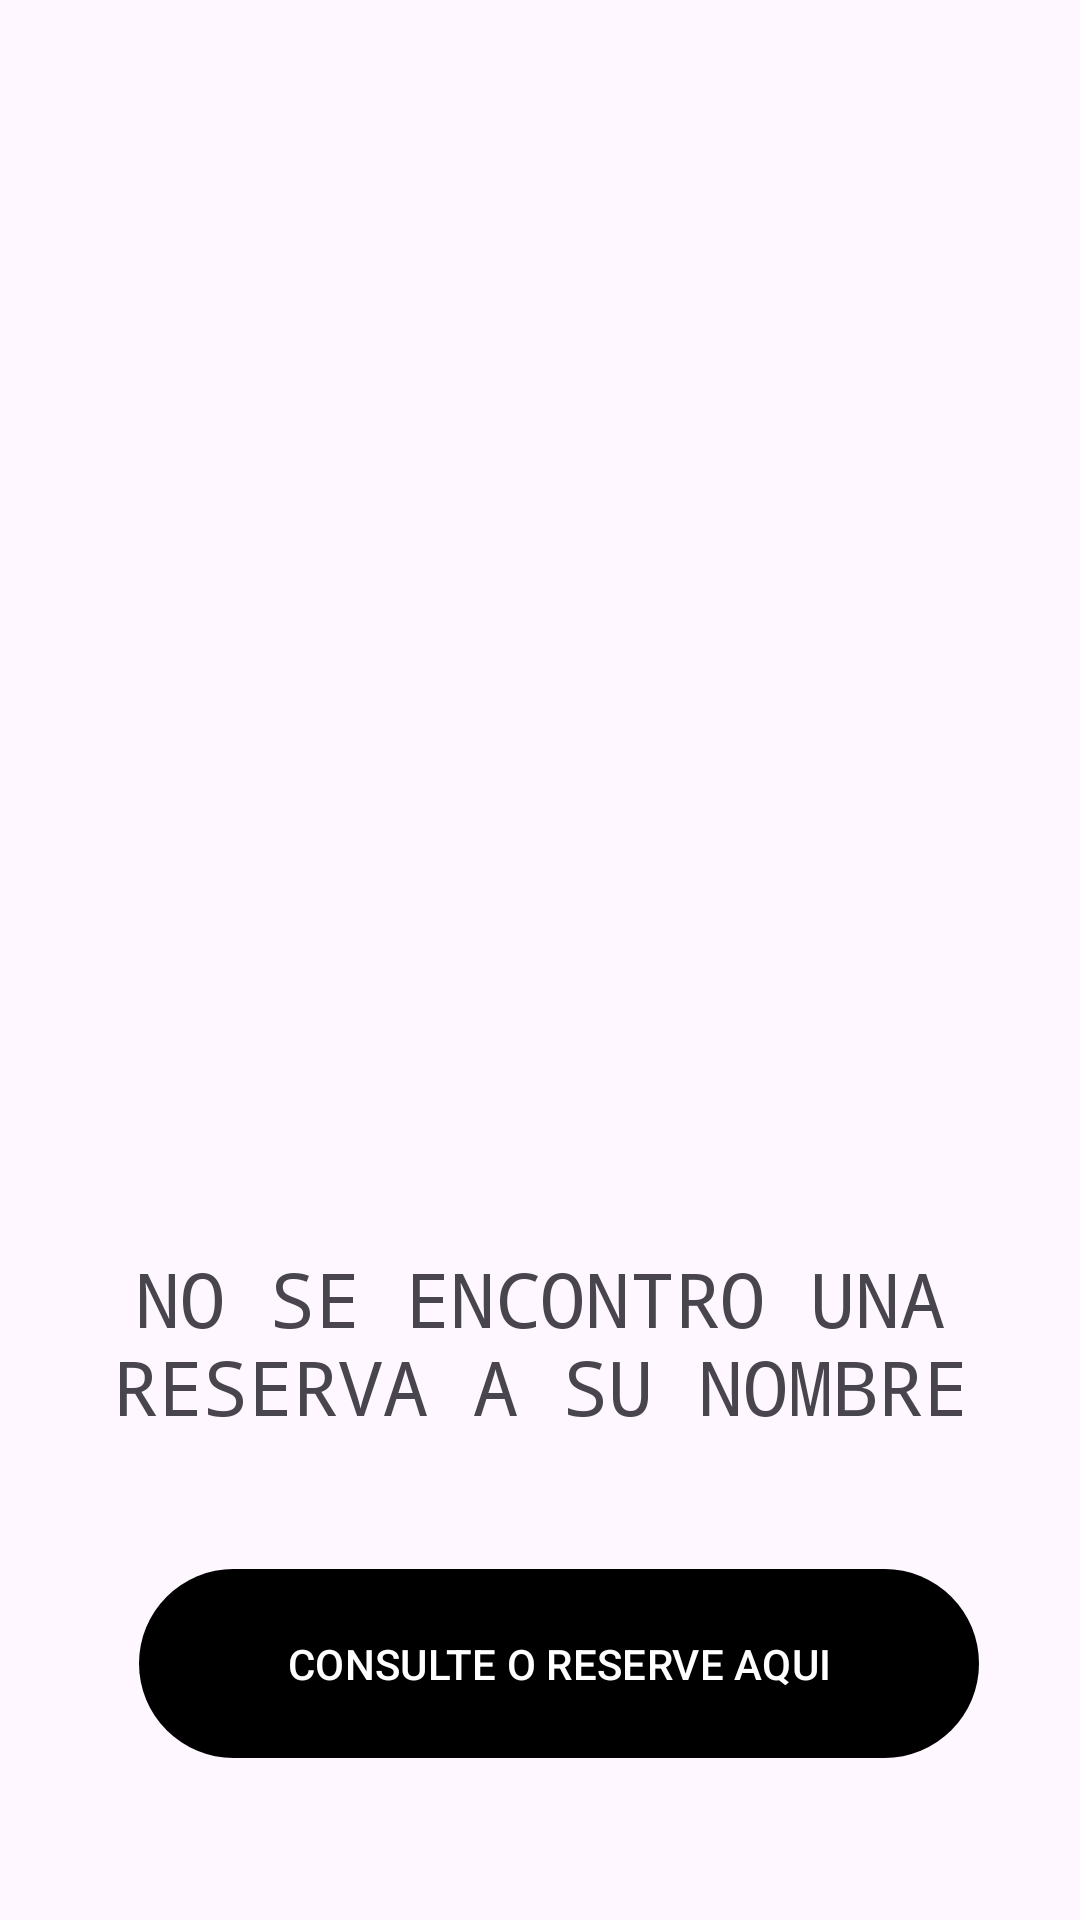

Here is an Android app screen rendered from its layout file. Give the layout XML and the strings, colors and styles it references.
<!-- AndroidManifest.xml: application theme Theme.VALQUIRIAAPP -->
<!-- res/layout/fragment_info_no_reserva.xml -->
<?xml version="1.0" encoding="utf-8"?>
<androidx.constraintlayout.widget.ConstraintLayout xmlns:android="http://schemas.android.com/apk/res/android"
    xmlns:app="http://schemas.android.com/apk/res-auto"
    xmlns:tools="http://schemas.android.com/tools"
    android:id="@+id/frameLayout"
    android:layout_width="match_parent"
    android:layout_height="match_parent"
    tools:context=".ui.servicio_no_reserva.ServicioNoReserva">

    <ImageView
        android:id="@+id/info_no_reserva_img"
        android:layout_width="250dp"
        android:layout_height="321dp"
        android:layout_marginStart="100dp"
        android:layout_marginTop="75dp"
        android:layout_marginEnd="100dp"
        app:layout_constraintEnd_toEndOf="parent"
        app:layout_constraintHorizontal_bias="0.484"
        app:layout_constraintStart_toStartOf="parent"
        app:layout_constraintTop_toTopOf="parent" />

    <TextView
        android:id="@+id/textView10"
        android:layout_width="300dp"
        android:layout_height="95dp"
        android:layout_marginTop="20dp"
        android:fontFamily="monospace"
        android:text="NO SE ENCONTRO UNA RESERVA A SU NOMBRE"
        android:textAlignment="center"
        android:textSize="25sp"
        app:layout_constraintEnd_toEndOf="parent"
        app:layout_constraintStart_toStartOf="parent"
        app:layout_constraintTop_toBottomOf="@+id/info_no_reserva_img" />

    <com.google.android.material.button.MaterialButton
        android:id="@+id/info_no_reserva_button"
        android:layout_width="280dp"
        android:layout_height="71dp"
        android:layout_marginTop="8dp"
        android:text="CONSULTE O RESERVE AQUI"
        app:layout_constraintEnd_toEndOf="parent"
        app:layout_constraintHorizontal_bias="0.58"
        app:layout_constraintStart_toStartOf="parent"
        app:layout_constraintTop_toBottomOf="@+id/textView10" />
</androidx.constraintlayout.widget.ConstraintLayout>
<!-- resources referenced by this layout -->
<resources>
  <style name="Theme.VALQUIRIAAPP" parent="Theme.Material3.DayNight.NoActionBar">
          
          <item name="colorPrimary">@color/black</item>
          <item name="colorPrimaryVariant">@color/green_semioscuro</item>
          <item name="colorOnPrimary">@color/white</item>
          
          <item name="colorSecondary">@color/teal_200</item>
          <item name="colorSecondaryVariant">@color/teal_700</item>
          <item name="colorOnSecondary">@color/black</item>
          
          <item name="android:statusBarColor">?attr/colorPrimaryVariant</item>
          
      </style>
  <color name="black">#FF000000</color>
  <color name="green_semioscuro">#048A81</color>
  <color name="white">#FFFFFFFF</color>
  <color name="teal_200">#FF03DAC5</color>
  <color name="teal_700">#FF018786</color>
</resources>
